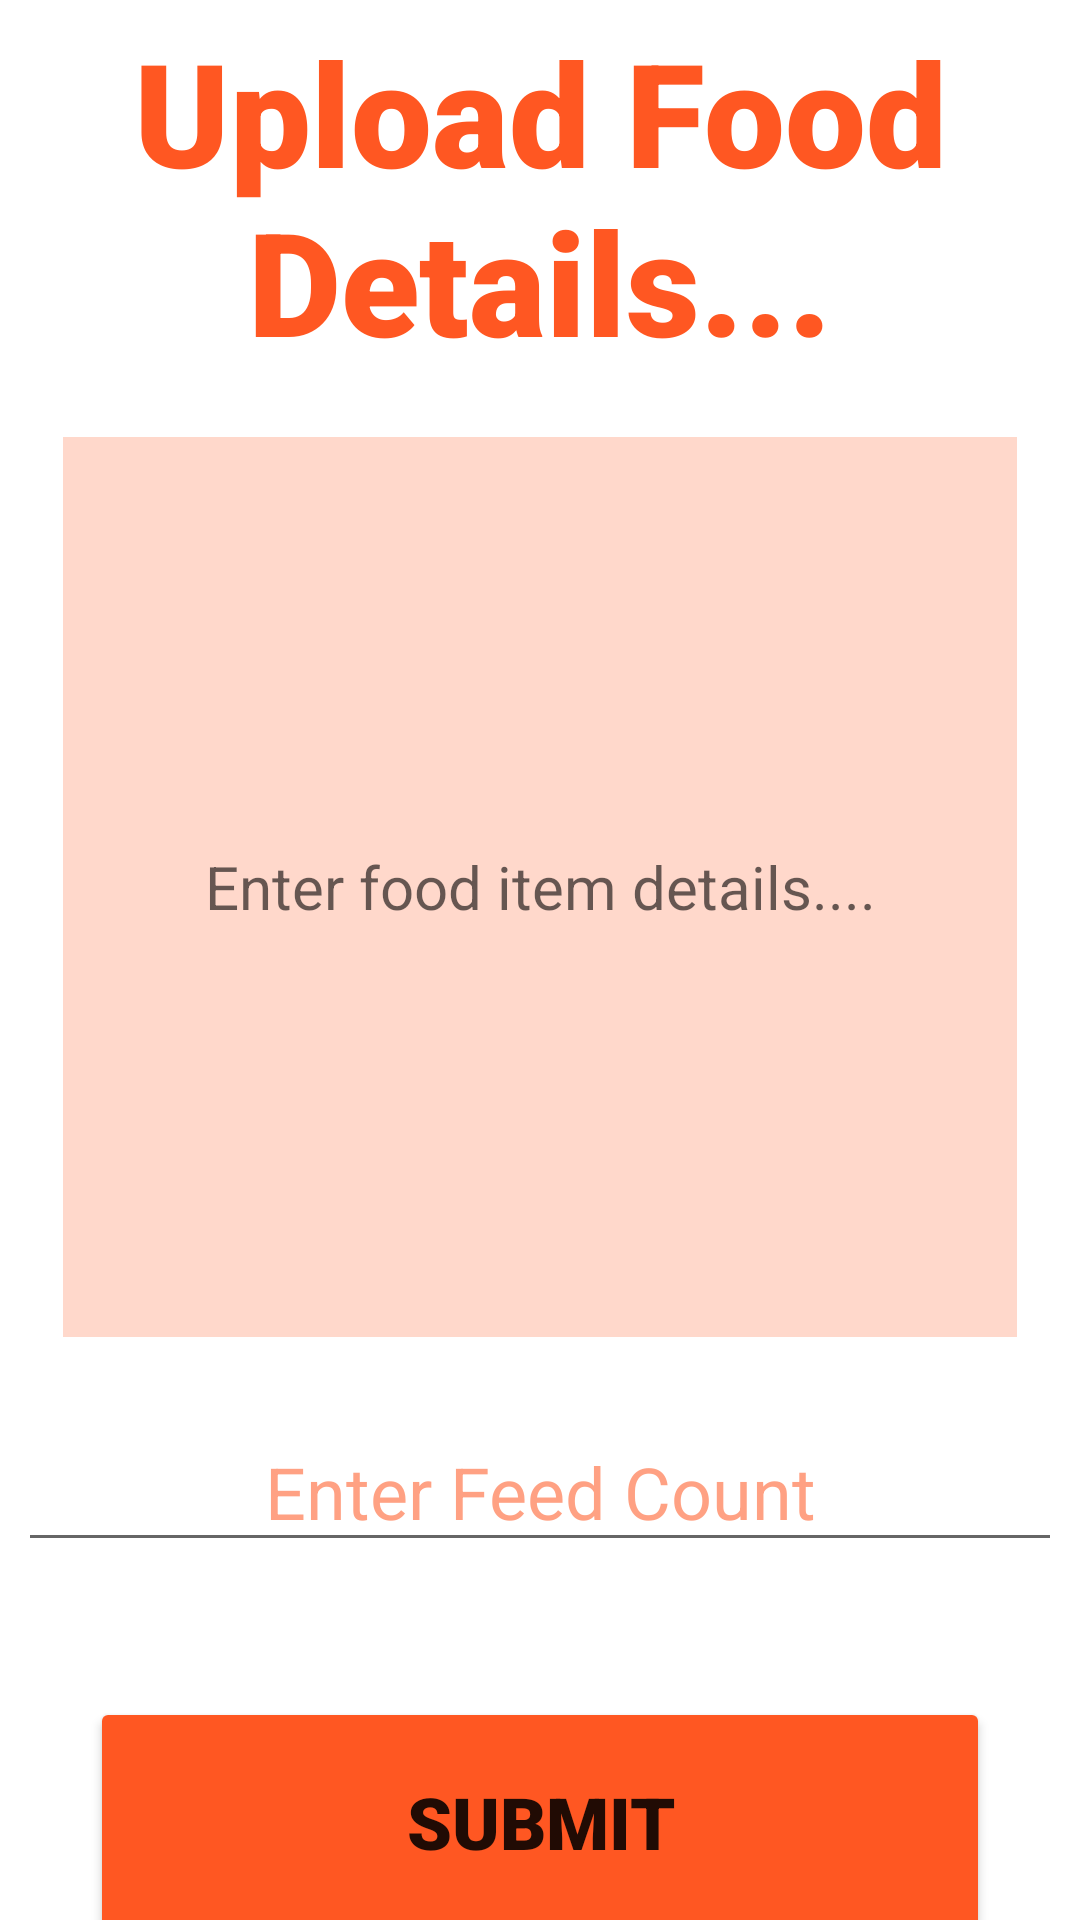

Here is an Android app screen rendered from its layout file. Give the layout XML and the strings, colors and styles it references.
<!-- AndroidManifest.xml: application theme Theme.HackathonProject -->
<!-- res/layout/fragment_add.xml -->
<?xml version="1.0" encoding="utf-8"?>
<FrameLayout xmlns:android="http://schemas.android.com/apk/res/android"
    xmlns:tools="http://schemas.android.com/tools"
    android:layout_width="match_parent"
    android:layout_height="match_parent"
    tools:context=".AddFragment"
    android:background="@color/white">

    


    <LinearLayout
        android:id="@+id/linearLayout"
        android:layout_width="match_parent"
        android:layout_height="match_parent"
        android:layout_marginStart="1dp"
        android:layout_marginEnd="1dp"
        android:backgroundTint="#CC8F8F"
        android:orientation="vertical"
 >

        <TextView
            android:id="@+id/heading"
            android:layout_width="wrap_content"
            android:layout_height="wrap_content"
            android:layout_marginTop="5dp"
            android:background="#F4F4F4"
            android:backgroundTint="#FFFFFF"
            android:fontFamily="sans-serif-black"
            android:shadowColor="#D66060"
            android:text="Upload Food Details..."
            android:textAlignment="center"
            android:textColor="#FF5722"
            android:textSize="48sp"
            />
        <EditText
            android:id="@+id/uploadFood"
            android:layout_width="match_parent"
            android:layout_height="wrap_content"
            android:minHeight="300dp"
            android:layout_margin="20dp"
            android:layout_marginBottom="20dp"
            android:background="#FFD8CB"
            android:gravity="center"
            android:hint="Enter food item details...."
            android:textSize="20sp"
            />

        <EditText
            android:id="@+id/feedEnter"
            android:layout_width="match_parent"
            android:layout_height="50dp"
            android:layout_margin="5dp"
            android:layout_marginTop="10dp"

            android:ems="10"
            android:hint="Enter Feed Count"
            android:inputType="number"
            android:textAlignment="center"
            android:textColorHint="#8FFF5722"
            android:textSize="24sp" />

        <Button
            android:id="@+id/submitButton"
            android:layout_width="300dp"
            android:layout_height="83dp"
            android:layout_gravity="center"
            android:layout_marginTop="40dp"
            android:backgroundTint="#FF5722"
            android:fontFamily="sans-serif-black"
            android:padding="10dp"
            android:text="submit"
            android:textSize="24sp" />
    </LinearLayout>



</FrameLayout>
<!-- resources referenced by this layout -->
<resources>
  <color name="white">#FFFFFFFF</color>
  <style name="Theme.HackathonProject" parent="Theme.MaterialComponents.DayNight.DarkActionBar">
          
          <item name="colorPrimary">@color/purple_500</item>
          <item name="colorPrimaryVariant">@color/purple_700</item>
          <item name="colorOnPrimary">@color/white</item>
          
          <item name="colorSecondary">@color/teal_200</item>
          <item name="colorSecondaryVariant">@color/teal_700</item>
          <item name="colorOnSecondary">@color/black</item>
          
          <item name="android:statusBarColor">?attr/colorPrimaryVariant</item>
          
      </style>
  <color name="purple_500">#FF6200EE</color>
  <color name="purple_700">#FF3700B3</color>
  <color name="teal_200">#FF03DAC5</color>
  <color name="teal_700">#FF018786</color>
  <color name="black">#FF000000</color>
</resources>
